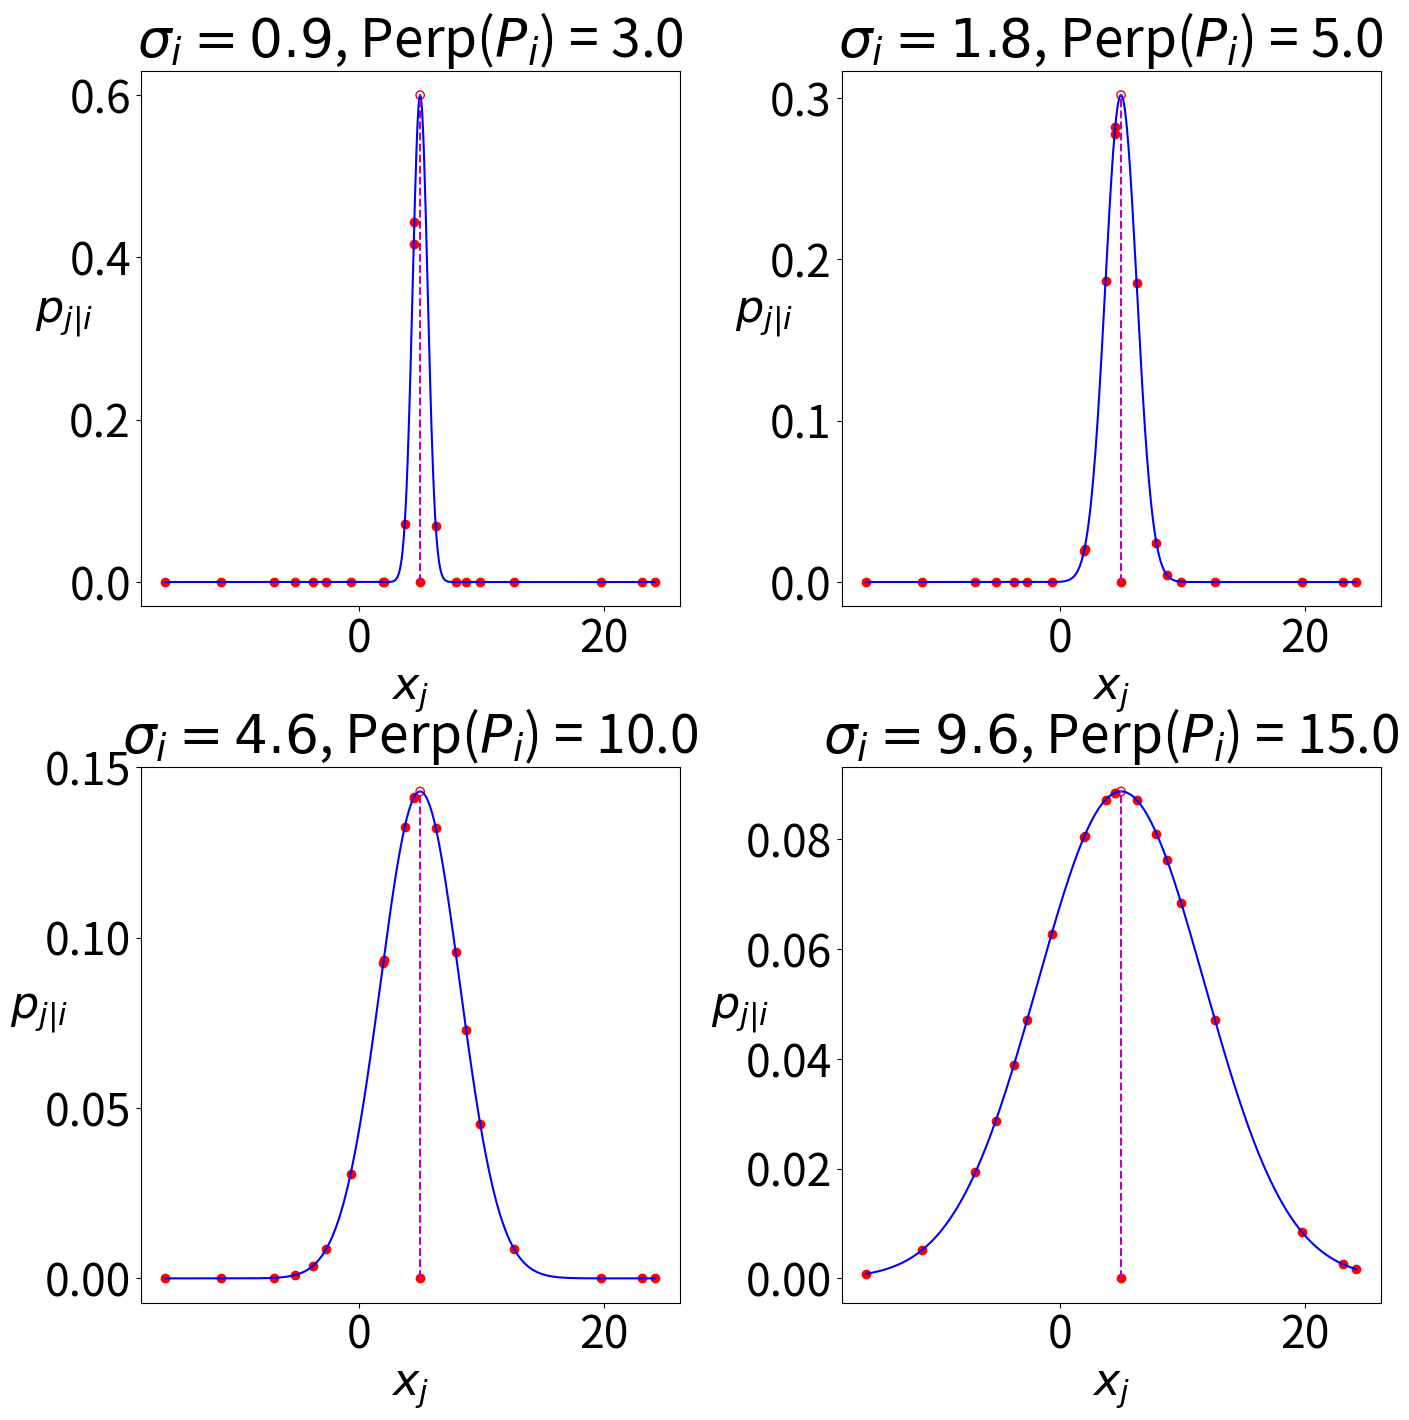

Reproduce this figure in Python.

import numpy as np
import numpy.random as npr
import matplotlib.pyplot as plt

plt.rc('font', size=32)
fig, axs = plt.subplots(2, 2, figsize=(16,16))
axs = axs.flatten()

npr.seed(1096)

xi = 5
xs = npr.normal(xi, 10, 20)
X = np.linspace(min(xs), max(xs), 1000)

def p(x, si):
    num = np.exp(-(xi - x)**2/si**2)
    den = np.sum(np.exp(-(xi - xs)**2/si**2))
    return num/den

def perp(xs, si):
    pxs = p(xs, si)
    return 2**(-np.sum(pxs*np.maximum(-1000, np.log2(pxs))))


for i, perpTarget in enumerate([3, 5, 10, 15]):
    low = 1.0e-2
    high = 1.0e3
    si = (high + low)/2
    while abs(perp(xs, si) - perpTarget) > 1.0e-2:
        if perp(xs, si) > perpTarget:
            high = si
            si = (si + low)/2
        else:
            low = si
            si = (si + high)/2

    axs[i].plot(X, p(X, si), 'b-', label="Gaussian Curve")
    axs[i].scatter(xs, p(xs, si), edgecolors='r', facecolors='r', label="$x_j$")
    axs[i].scatter(xi, p(xi, si), edgecolors='r', facecolors='none')
    axs[i].plot(xi, 0, 'ro')
    axs[i].plot([xi, xi], [0, p(xi, si)], 'm--', label="$x_i$")

    axs[i].set_title("$\sigma_i = {:.1f}$, Perp($P_i$) = {:.1f}".format(si, perp(xs, si)))
    axs[i].set_xlabel("$x_j$")
    axs[i].set_ylabel("$p_{j|i}$", rotation=0)
    #axs[i].legend()

fig.subplots_adjust(wspace=0.3, hspace=0.3)
plt.savefig("perp.png", bbox_inches='tight', dpi=150)
#plt.show()
